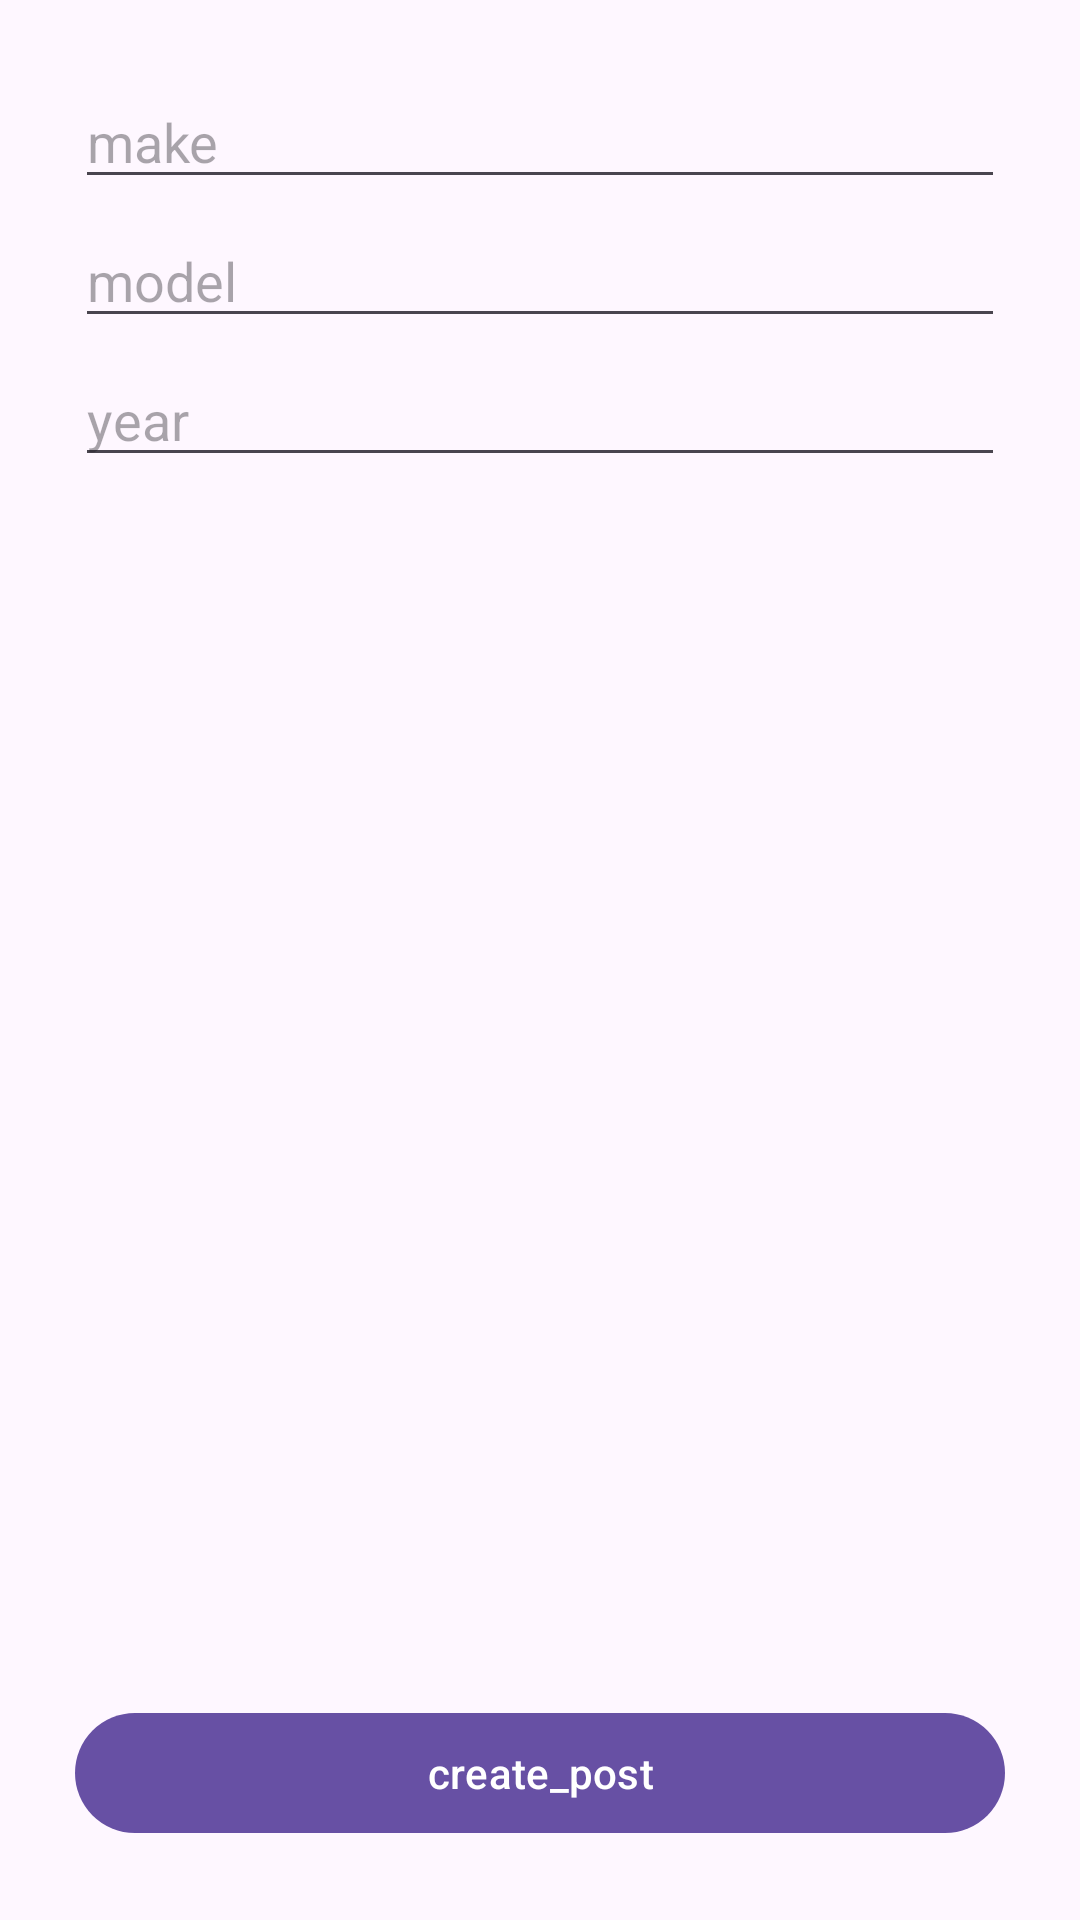

Android layout source for this screen:
<!-- AndroidManifest.xml: application theme Theme.CarSpottingfrontend -->
<!-- res/layout/activity_create_post.xml -->
<?xml version="1.0" encoding="utf-8"?>
<RelativeLayout xmlns:android="http://schemas.android.com/apk/res/android"
    xmlns:app="http://schemas.android.com/apk/res-auto"
    xmlns:tools="http://schemas.android.com/tools"
    android:id="@+id/main"
    android:layout_width="match_parent"
    android:layout_height="match_parent"
    android:padding="25dp"
    tools:context=".MainActivity">

    <LinearLayout
        android:layout_width="match_parent"
        android:layout_height="wrap_content"
        android:orientation="vertical">


    <com.google.android.material.textfield.TextInputEditText
        android:id="@+id/form_textFieldCarMake"
        android:hint="@string/car_make"
        android:layout_width="match_parent"
        android:layout_height="wrap_content"
        android:layout_marginBottom="5dp"/>
    <com.google.android.material.textfield.TextInputEditText
        android:id="@+id/form_textFieldCarModel"
        android:hint="@string/car_model"
        android:layout_width="match_parent"
        android:layout_marginBottom="5dp"
        android:layout_height="wrap_content" />
    <com.google.android.material.textfield.TextInputEditText
        android:id="@+id/form_textFieldCarYear"
        android:hint="@string/car_year"
        android:layout_width="match_parent"
        android:layout_marginBottom="5dp"
        android:layout_height="wrap_content" />
    </LinearLayout>

    <com.google.android.material.button.MaterialButton
        android:id="@+id/form_buttonCreatePost"
        android:text="@string/create_post"
        android:layout_alignParentBottom="true"
        android:layout_width="match_parent"
        android:layout_height="wrap_content" />

</RelativeLayout>
<!-- resources referenced by this layout -->
<resources>
  <string name="car_make">make</string>
  <string name="car_model">model</string>
  <string name="car_year">year</string>
  <string name="create_post">create_post</string>
  <style name="Theme.CarSpottingfrontend" parent="Base.Theme.CarSpottingfrontend" />
  <style name="Base.Theme.CarSpottingfrontend" parent="Theme.Material3.DayNight.NoActionBar">
          
          
      </style>
</resources>
